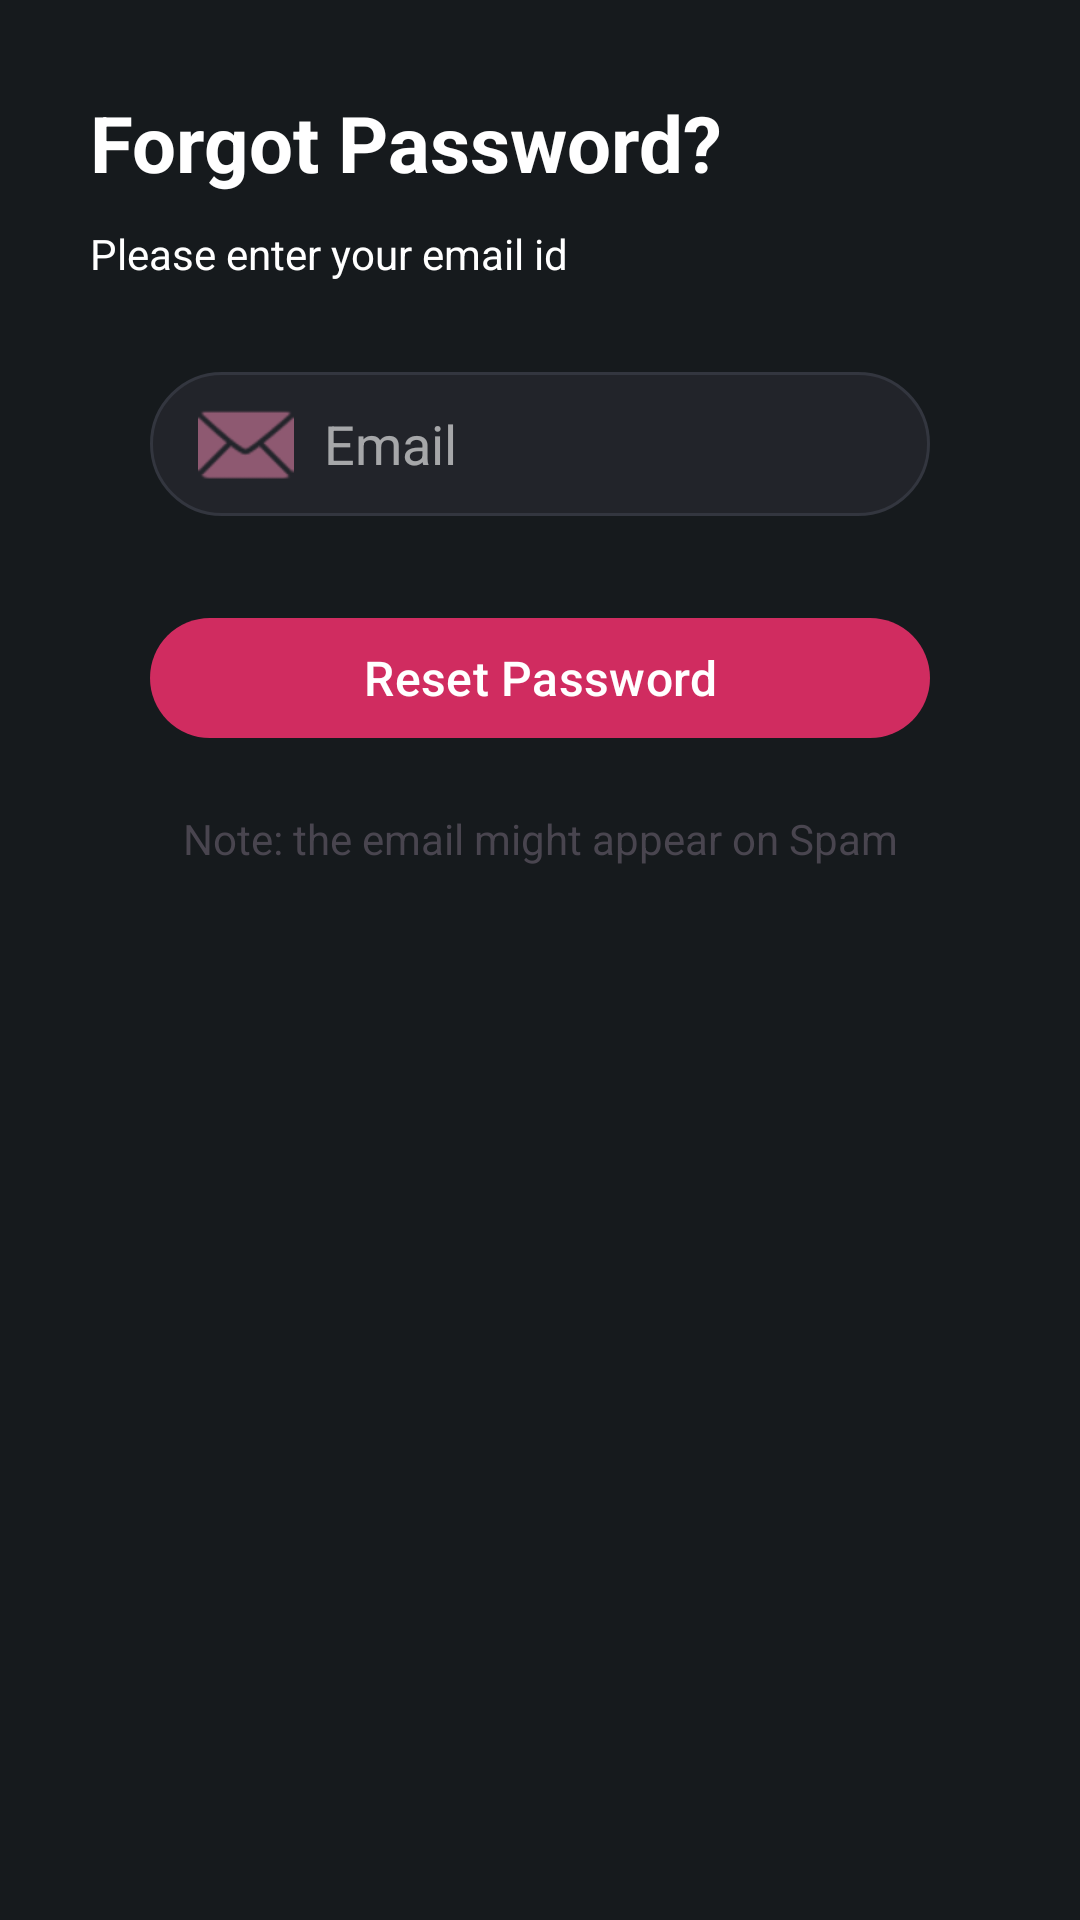

The Android layout XML behind this screen, and the referenced resources:
<!-- AndroidManifest.xml: application theme Theme.TickeTingo -->
<!-- res/layout/activity_forgot_password.xml -->
<?xml version="1.0" encoding="utf-8"?>
<androidx.constraintlayout.widget.ConstraintLayout xmlns:android="http://schemas.android.com/apk/res/android"
    xmlns:app="http://schemas.android.com/apk/res-auto"
    xmlns:tools="http://schemas.android.com/tools"
    android:id="@+id/main"
    android:layout_width="match_parent"
    android:layout_height="match_parent"
    android:background="@color/bg_colour"
    tools:context=".view.ForgotPasswordActivity">

    <TextView
        android:id="@+id/textView10"
        android:layout_width="wrap_content"
        android:layout_height="wrap_content"
        android:layout_marginStart="30dp"
        android:layout_marginTop="30dp"
        android:drawableTint="#FFFFFF"
        android:text="Forgot Password?"
        android:textColor="#FFFF"
        android:textSize="26sp"
        android:textStyle="bold"
        app:layout_constraintStart_toStartOf="parent"
        app:layout_constraintTop_toTopOf="parent" />

    <TextView
        android:id="@+id/textView11"
        android:layout_width="wrap_content"
        android:layout_height="wrap_content"
        android:layout_marginStart="30dp"
        android:layout_marginTop="10dp"
        android:text="Please enter your email id"
        android:textColor="#FFFF"
        app:layout_constraintStart_toStartOf="parent"
        app:layout_constraintTop_toBottomOf="@+id/textView10" />

    <EditText
        android:id="@+id/emailIn"
        android:layout_width="0dp"
        android:layout_height="48dp"
        android:layout_marginStart="50dp"
        android:layout_marginTop="30dp"
        android:layout_marginEnd="50dp"
        android:background="@drawable/rounded_edittext_bg"
        android:drawableStart="@android:drawable/ic_dialog_email"
        android:drawablePadding="10dp"
        android:drawableTint="#8E5971"
        android:hint="Email"
        android:inputType="textEmailAddress"
        android:paddingStart="16dp"
        android:paddingEnd="16dp"
        android:textColor="#FFFFFF"
        android:textColorHint="#99FFFFFF"
        app:layout_constraintEnd_toEndOf="parent"
        app:layout_constraintStart_toStartOf="parent"
        app:layout_constraintTop_toBottomOf="@+id/textView11" />

    <com.google.android.material.button.MaterialButton
        android:id="@+id/btnreset"
        android:layout_width="0dp"
        android:layout_height="48dp"
        android:layout_marginStart="50dp"
        android:layout_marginTop="30dp"
        android:layout_marginEnd="50dp"
        android:fontFamily="sans-serif-medium"
        android:text="Reset Password"
        android:textColor="@android:color/white"
        android:textSize="16sp"
        app:backgroundTint="#D02C60"
        app:cornerRadius="50dp"
        app:layout_constraintEnd_toEndOf="parent"
        app:layout_constraintStart_toStartOf="parent"
        app:layout_constraintTop_toBottomOf="@id/emailIn"
        app:textAllCaps="false" />

    <TextView
        android:id="@+id/textView12"
        android:layout_width="wrap_content"
        android:layout_height="wrap_content"
        android:layout_marginStart="50dp"
        android:layout_marginTop="20dp"
        android:layout_marginEnd="50dp"
        android:text="Note: the email might appear on Spam"
        app:layout_constraintEnd_toEndOf="parent"
        app:layout_constraintStart_toStartOf="parent"
        app:layout_constraintTop_toBottomOf="@+id/btnreset" />
</androidx.constraintlayout.widget.ConstraintLayout>
<!-- resources referenced by this layout -->
<resources>
  <color name="bg_colour">#161A1D</color>
  <!-- drawable rounded_edittext_bg (drawable) -->
  <?xml version="1.0" encoding="utf-8"?>
  <shape xmlns:android="http://schemas.android.com/apk/res/android"
      android:shape="rectangle">
  
      
      <solid android:color="#22242A" />  
  
      
      <corners android:radius="28dp" />
  
      
      <stroke
          android:width="1dp"
          android:color="#33363F" />
  
      
      <padding
          android:left="6dp"
          android:top="6dp"
          android:right="6dp"
          android:bottom="6dp" />
  </shape>
  <style name="Theme.TickeTingo" parent="Base.Theme.TickeTingo" />
  <style name="Base.Theme.TickeTingo" parent="Theme.Material3.DayNight.NoActionBar">
          
          
      </style>
</resources>
